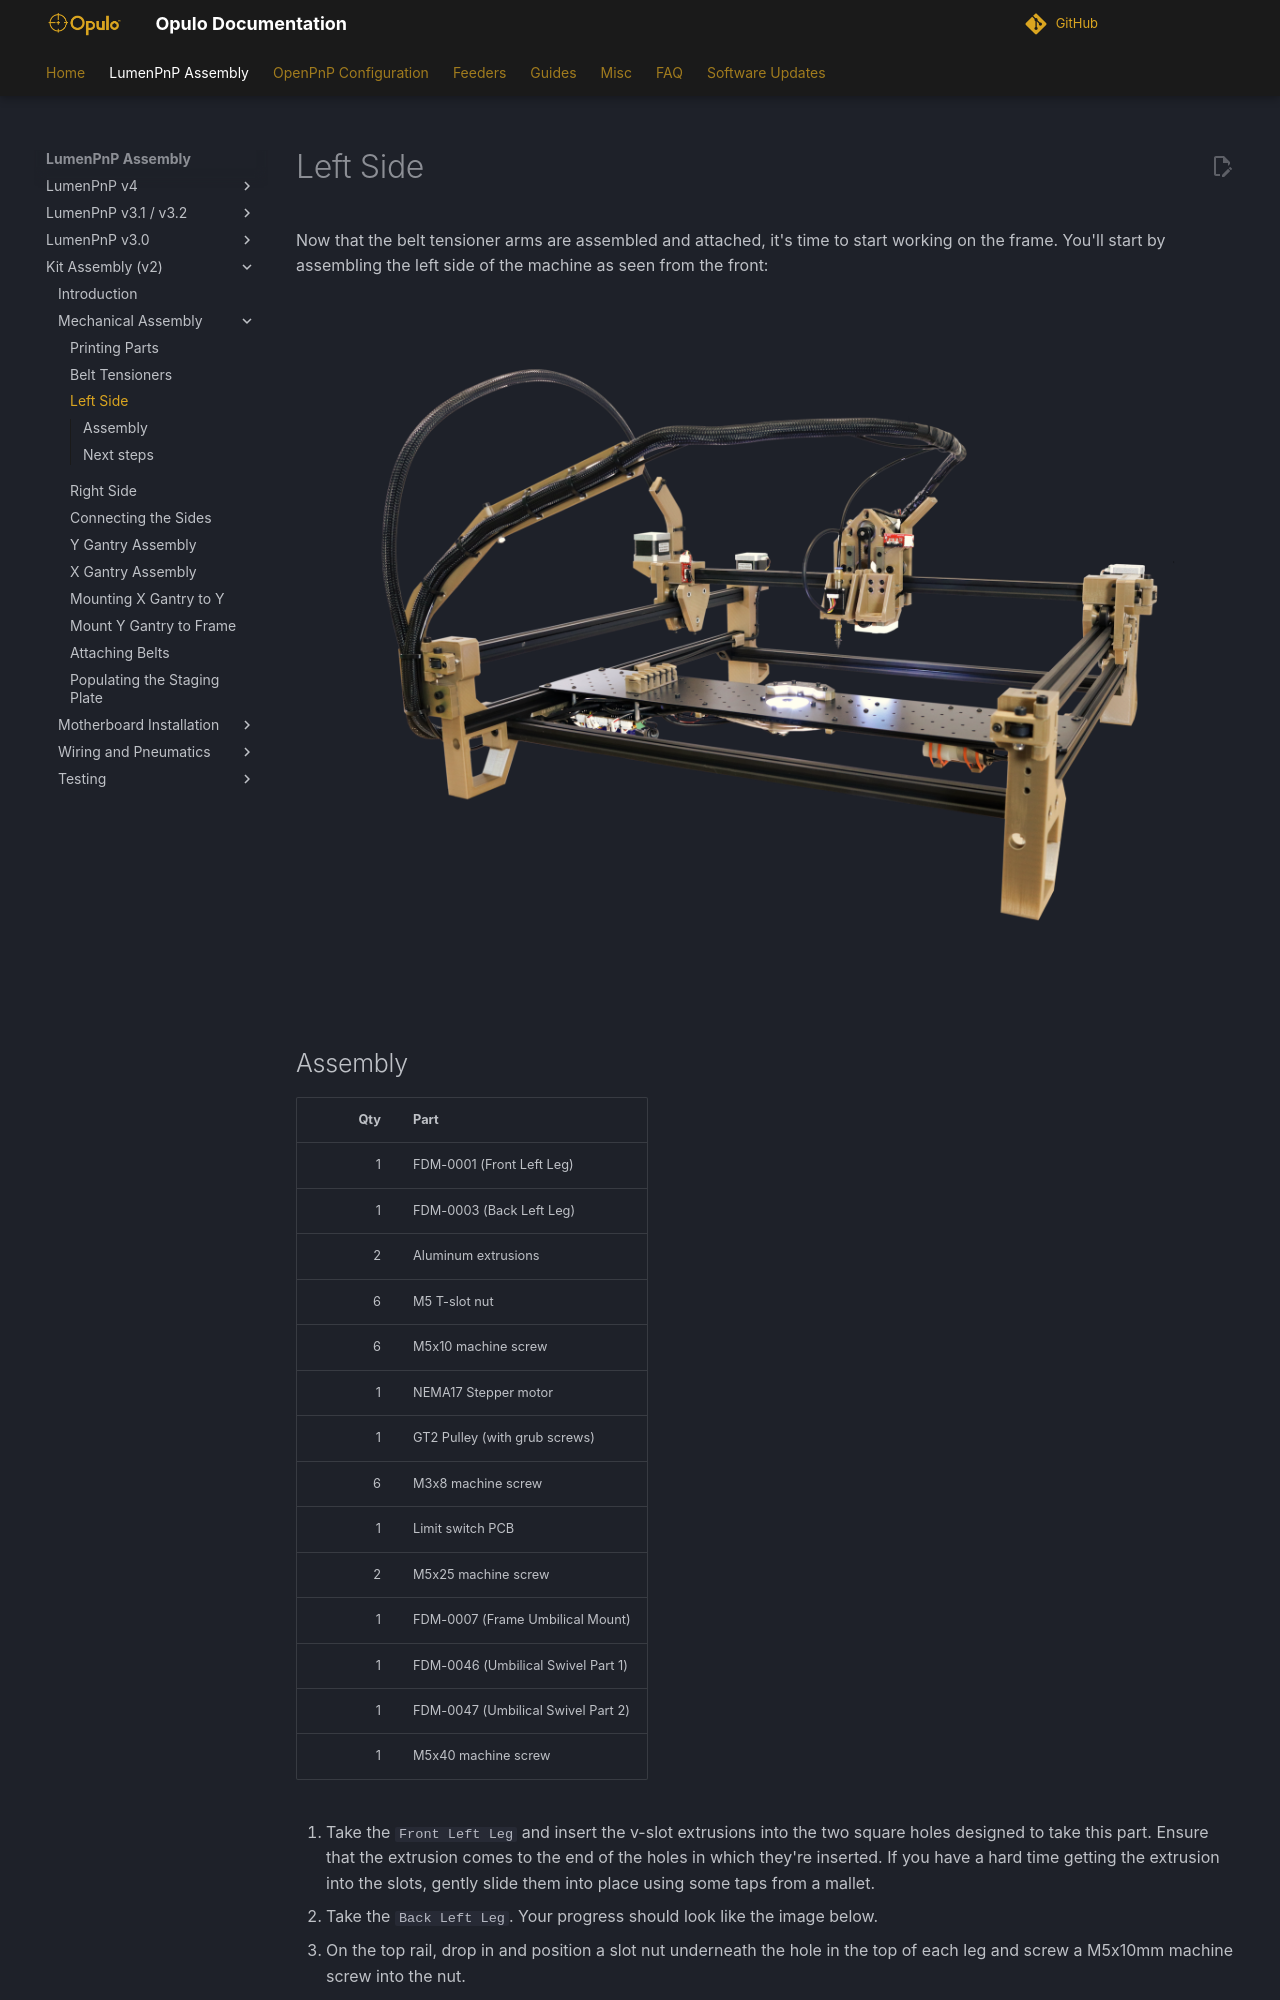

repository: opulo-inc/docs · page: byop/mechanical-assembly/3-left-side/index.html · generator: mkdocs

# Left Side

Now that the belt tensioner arms are assembled and attached, it's time to start working on the frame. You'll start by assembling the left side of the machine as seen from the front:

![](../../hero-alpha-min.webp)
